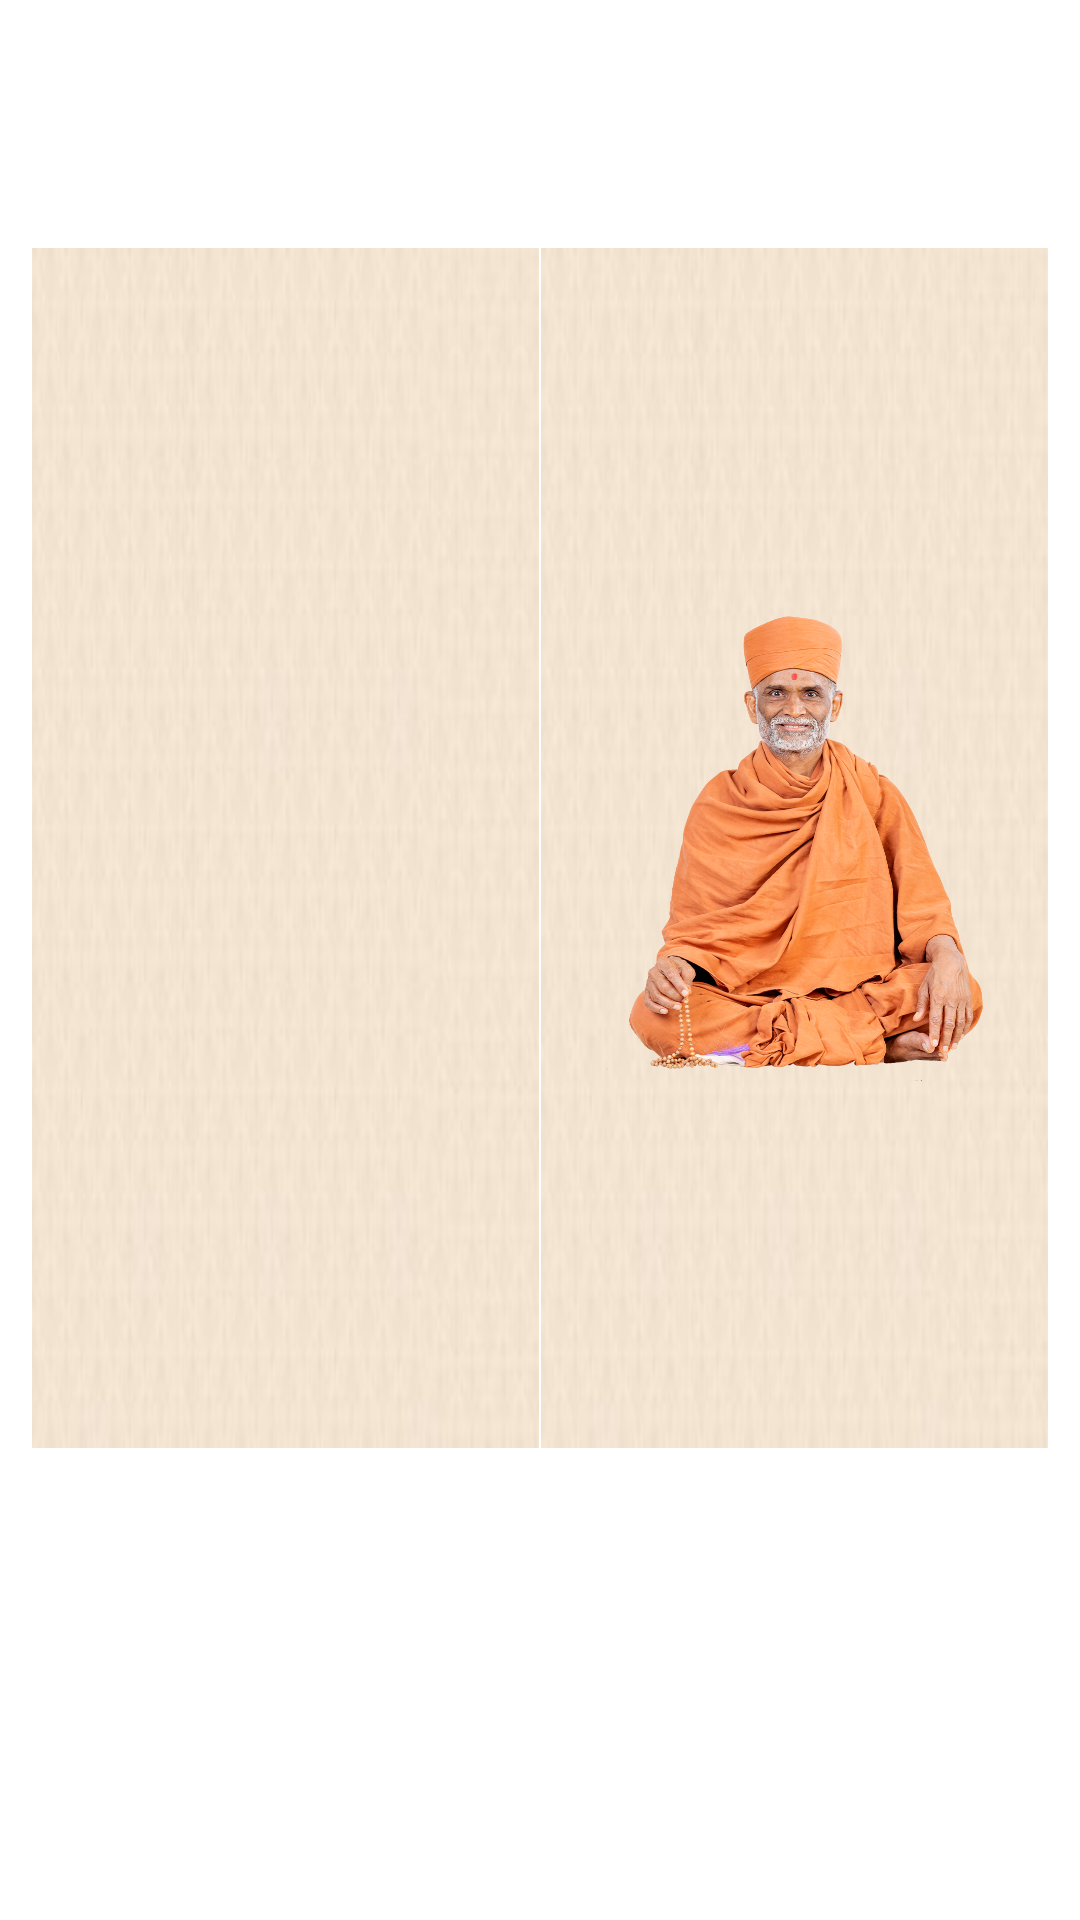

Write the Android layout XML for this screen, with the resource values it uses.
<!-- AndroidManifest.xml: application theme AppTheme -->
<!-- res/layout/activity_home_screen.xml -->
<?xml version="1.0" encoding="utf-8"?>
<androidx.constraintlayout.widget.ConstraintLayout xmlns:android="http://schemas.android.com/apk/res/android"
    xmlns:app="http://schemas.android.com/apk/res-auto"
    android:layout_width="match_parent"
    android:layout_height="match_parent">

    <androidx.appcompat.widget.AppCompatImageView
        android:id="@+id/HariprasadSwami"
        android:layout_width="0dp"
        android:layout_height="400dp"
        android:layout_marginStart="10dp"
        android:layout_marginBottom="90dp"
        android:background="@drawable/home_bg"
        app:riv_border_color="@color/colorPrimary"
        app:riv_border_width="2dip"
        app:riv_corner_radius="7dip"
        app:riv_mutate_background="true"
        android:clickable="true"
        android:focusable="true"
        android:scaleType="fitCenter"
        android:adjustViewBounds="true"
        app:layout_constraintBottom_toBottomOf="parent"
        app:layout_constraintEnd_toStartOf="@id/PrabodhSwami"
        app:layout_constraintStart_toStartOf="parent"
        app:layout_constraintTop_toTopOf="parent"
        app:layout_constraintVertical_bias="0.55"
        app:layout_constraintWidth_percent="0.47"
        app:srcCompat="@drawable/hariprasadswamiji">

    </androidx.appcompat.widget.AppCompatImageView>

    <androidx.appcompat.widget.AppCompatImageView
        android:id="@+id/PrabodhSwami"
        android:layout_width="0dp"
        android:layout_height="400dp"
        android:layout_marginEnd="10dp"
        android:layout_marginBottom="90dp"
        android:background="@drawable/home_bg"
        app:riv_border_color="@color/colorPrimary"
        app:riv_border_width="2dip"
        app:riv_corner_radius="7dip"
        app:riv_mutate_background="true"
        android:clickable="true"
        android:focusable="true"
        android:scaleType="fitCenter"
        android:adjustViewBounds="true"
        app:layout_constraintBottom_toBottomOf="parent"
        app:layout_constraintStart_toEndOf="@id/HariprasadSwami"
        app:layout_constraintEnd_toEndOf="parent"
        app:layout_constraintTop_toTopOf="parent"
        app:layout_constraintVertical_bias="0.55"
        app:layout_constraintWidth_percent="0.47"
        app:srcCompat="@drawable/prabodhswamiji">

    </androidx.appcompat.widget.AppCompatImageView>

</androidx.constraintlayout.widget.ConstraintLayout>
<!-- resources referenced by this layout -->
<resources>
  <color name="colorPrimary">#FFA500</color>
  <!-- drawable home_bg: png bitmap (drawable, 4998 bytes) -->
  <!-- drawable prabodhswamiji: png bitmap (drawable, 809359 bytes) -->
  <style name="AppTheme" parent="Theme.MaterialComponents.Light.NoActionBar">
          
          <item name="colorPrimary">@color/colorPrimary</item>
          <item name="colorPrimaryDark">@color/colorPrimaryDark</item>
          <item name="colorAccent">@color/colorAccent</item>
      </style>
  <color name="colorPrimaryDark">#FFA726</color>
  <color name="colorAccent">#FFB74D</color>
</resources>
